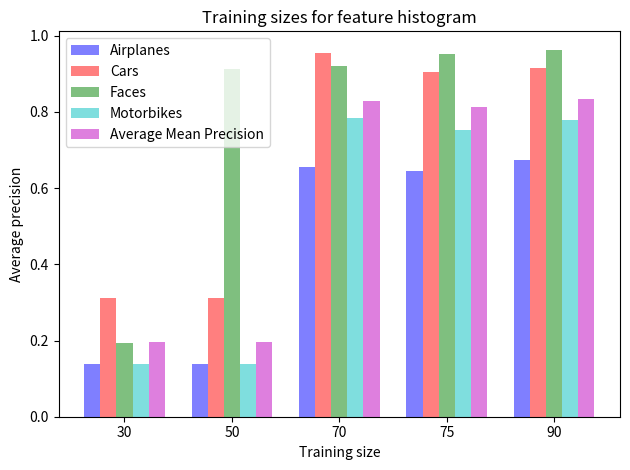

Recreate this plot in Python.
import matplotlib.pyplot as plt
import numpy as np

def feature_histograms():
	'''
	Plotting for effect different training sizes feature histograms
	'''
	n_groups = 5

	means_airplanes = (0.1394, 0.1394, 0.6563, 0.6447, 0.6749)
	means_cars = (0.3118, 0.3118, 0.9534, 0.9053, 0.9157)
	means_faces = (0.1924, 0.9124, 0.9191, 0.9510, 0.9631)
	means_motorbikes = (0.1394, 0.1394, 0.7830, 0.7516, 0.7798)
	average_means = (0.1958, 0.1958, 0.8280, 0.8132, 0.8334)

	fig, ax = plt.subplots()

	index = np.arange(n_groups)
	bar_width = 0.15

	opacity = 0.5
	error_config = {'ecolor': '0.3'}

	rects1 = plt.bar(index, means_airplanes, bar_width,
	                 alpha=opacity,
	                 color='b',
	                 label='Airplanes')

	rects2 = plt.bar(index + bar_width, means_cars, bar_width,
	                 alpha=opacity,
	                 color='r',
	                 label='Cars')

	rects3 = plt.bar(index + bar_width*2, means_faces, bar_width,
	                 alpha=opacity,
	                 color='g',
	                 label='Faces')

	rects4 = plt.bar(index + bar_width*3, means_motorbikes, bar_width,
	                 alpha=opacity,
	                 color='c',
	                 label='Motorbikes')

	rects5 = plt.bar(index + bar_width*4, average_means, bar_width,
	                 alpha=opacity,
	                 color='m',
	                 label='Average Mean Precision')

	plt.xlabel('Training size')
	plt.ylabel('Average precision')
	plt.title('Training sizes for feature histogram')
	plt.xticks(index + bar_width*2, ('30', '50', '70', '75', '90'))
	plt.legend(loc=2)

	plt.tight_layout()
	plt.show()

feature_histograms()
